Run: headless pygame with SDL's dummy video driver; simulated clock (each Clock.tick advances the game by its frame time, no real sleeping); random seed 0; keys injected as events and as key.get_pressed() state; mouse plan: one left click at the window centre at the start of phase 2, then a move to the lower-right quarter at the start of phase 3.
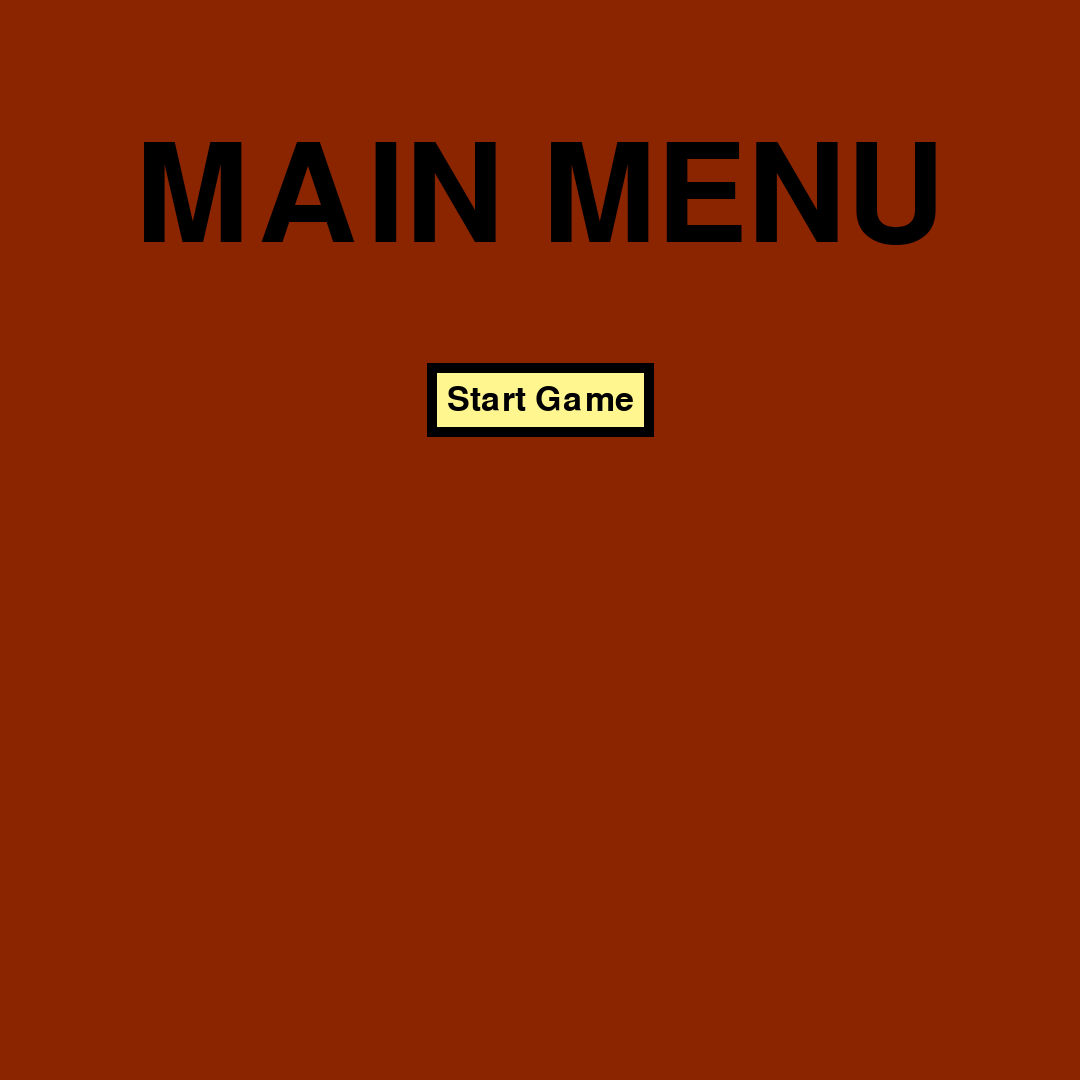
Frame 1 of 4 · flips 1–60 · no input
Frame 2 of 4 · flips 61–180 · clicked the window centre · tapped SPACE, RETURN · held RIGHT (→), D · screen unchanged from frame 1, image omitted
Frame 3 of 4 · flips 181–300 · moved the mouse to the lower-right quarter · held DOWN (↓), S · screen unchanged from frame 2, image omitted
Frame 4 of 4 · flips 301–420 · held LEFT (←), A, UP (↑), W · screen unchanged from frame 3, image omitted

The pygame program that drew these frames:

import pygame, sys

pygame.init()

screen = pygame.display.set_mode((1080, 1080))  #window
pygame.display.set_caption("Minotaur Maze Game")

"""Colors"""
white = (255,255,255)
pale_yellow = (255,246,143)
bronze = (205,102,0)
red_brown = (139,37,0)
black = (0,0,0)

"""Fonts"""
font1 = pygame.font.SysFont(None, 200)
font2 = pygame.font.SysFont(None, 50)

#draw text on screen
def draw_text(text, font, fontcolor, surface, x, y):
    textobj = font.render(text, True, fontcolor)   #txt -> obj
    textrect = textobj.get_rect(center = (x,y))   #txt obj -> rectangle w/ txt centered
    surface.blit(textobj, textrect) #txt on surface
    
#put btn on screen
def put_button(text, font, fontcolor, padding, bgcolor, bordercolor, borderwidth, surface, x, y):
    textobj = font.render(text, True, fontcolor)   #txt -> obj
    textrect = textobj.get_rect()   #txt obj rectangle
    
    btnrect = pygame.Rect(0, 0, textrect.width + 2*padding, textrect.height + 2*padding)    #btn rectangle
    btnrect.center = (x,y) #center of txt @ (x,y)
    
    #draw border if there is one
    if bordercolor:
        pygame.draw.rect(surface, bordercolor, btnrect, borderwidth)
    
    #give btn a bg
    bg = btnrect.inflate(-borderwidth * 2, -borderwidth * 2)
    pygame.draw.rect(surface, bgcolor, bg)
    
    #put txt on bg
    textrect.center = btnrect.center
    surface.blit(textobj, textrect) #txt on btn
    
    return btnrect  #when button is clicked

#main menu screen
def main_menu(playing):
    screen.fill(red_brown)
    draw_text('MAIN MENU', font1, black, screen, 540, 200)  #main menu title
    """CODE FOR MAIN MENU BUTTONS GO HERE"""
    #if playing -> use "start game" button, else -> use "resume game" button
    if playing:
        sr_btn = put_button('Resume Game', font2, black, 20, pale_yellow, black, 10, screen, 540, 400)
    else:
        sr_btn = put_button('Start Game', font2, black, 20, pale_yellow, black, 10, screen, 540, 400)
    pygame.display.flip()
    return sr_btn

#ALL FUNCTIONS GO ABOVE main()
def main(): #Where all the code is going to go
    running = True
    playing = False #Show main menu upon startup
    paused = True  #Show main menu first
    while running:
        if paused:  #show main menu when paused
            sr_btn = main_menu(playing)
        
        #program quit, game start, game pause
        for event in pygame.event.get():
            if event.type == pygame.QUIT:   #close button clicked -> game quits and closes
                running = False
            elif event.type == pygame.MOUSEBUTTONDOWN:  #play button clicked
                mouse_pos = pygame.mouse.get_pos()
                if paused:  #menu open
                    if sr_btn.collidepoint(mouse_pos):
                        playing = True  #game started
                        paused = False  #game playing
            elif event.type == pygame.KEYDOWN:
                if event.key == pygame.K_ESCAPE and playing:   #esc clicked -> toggle menu while paused
                    paused = not paused #pause/unpause game
                    
        if playing and not paused:
            """ALL GAME CODE GOES HERE"""
            screen.fill(white)  #this is dummy code
                    
        pygame.display.flip()
    
    
if __name__ == "__main__":  #so game is only run when wanted, __name__ = name of file
    main()
